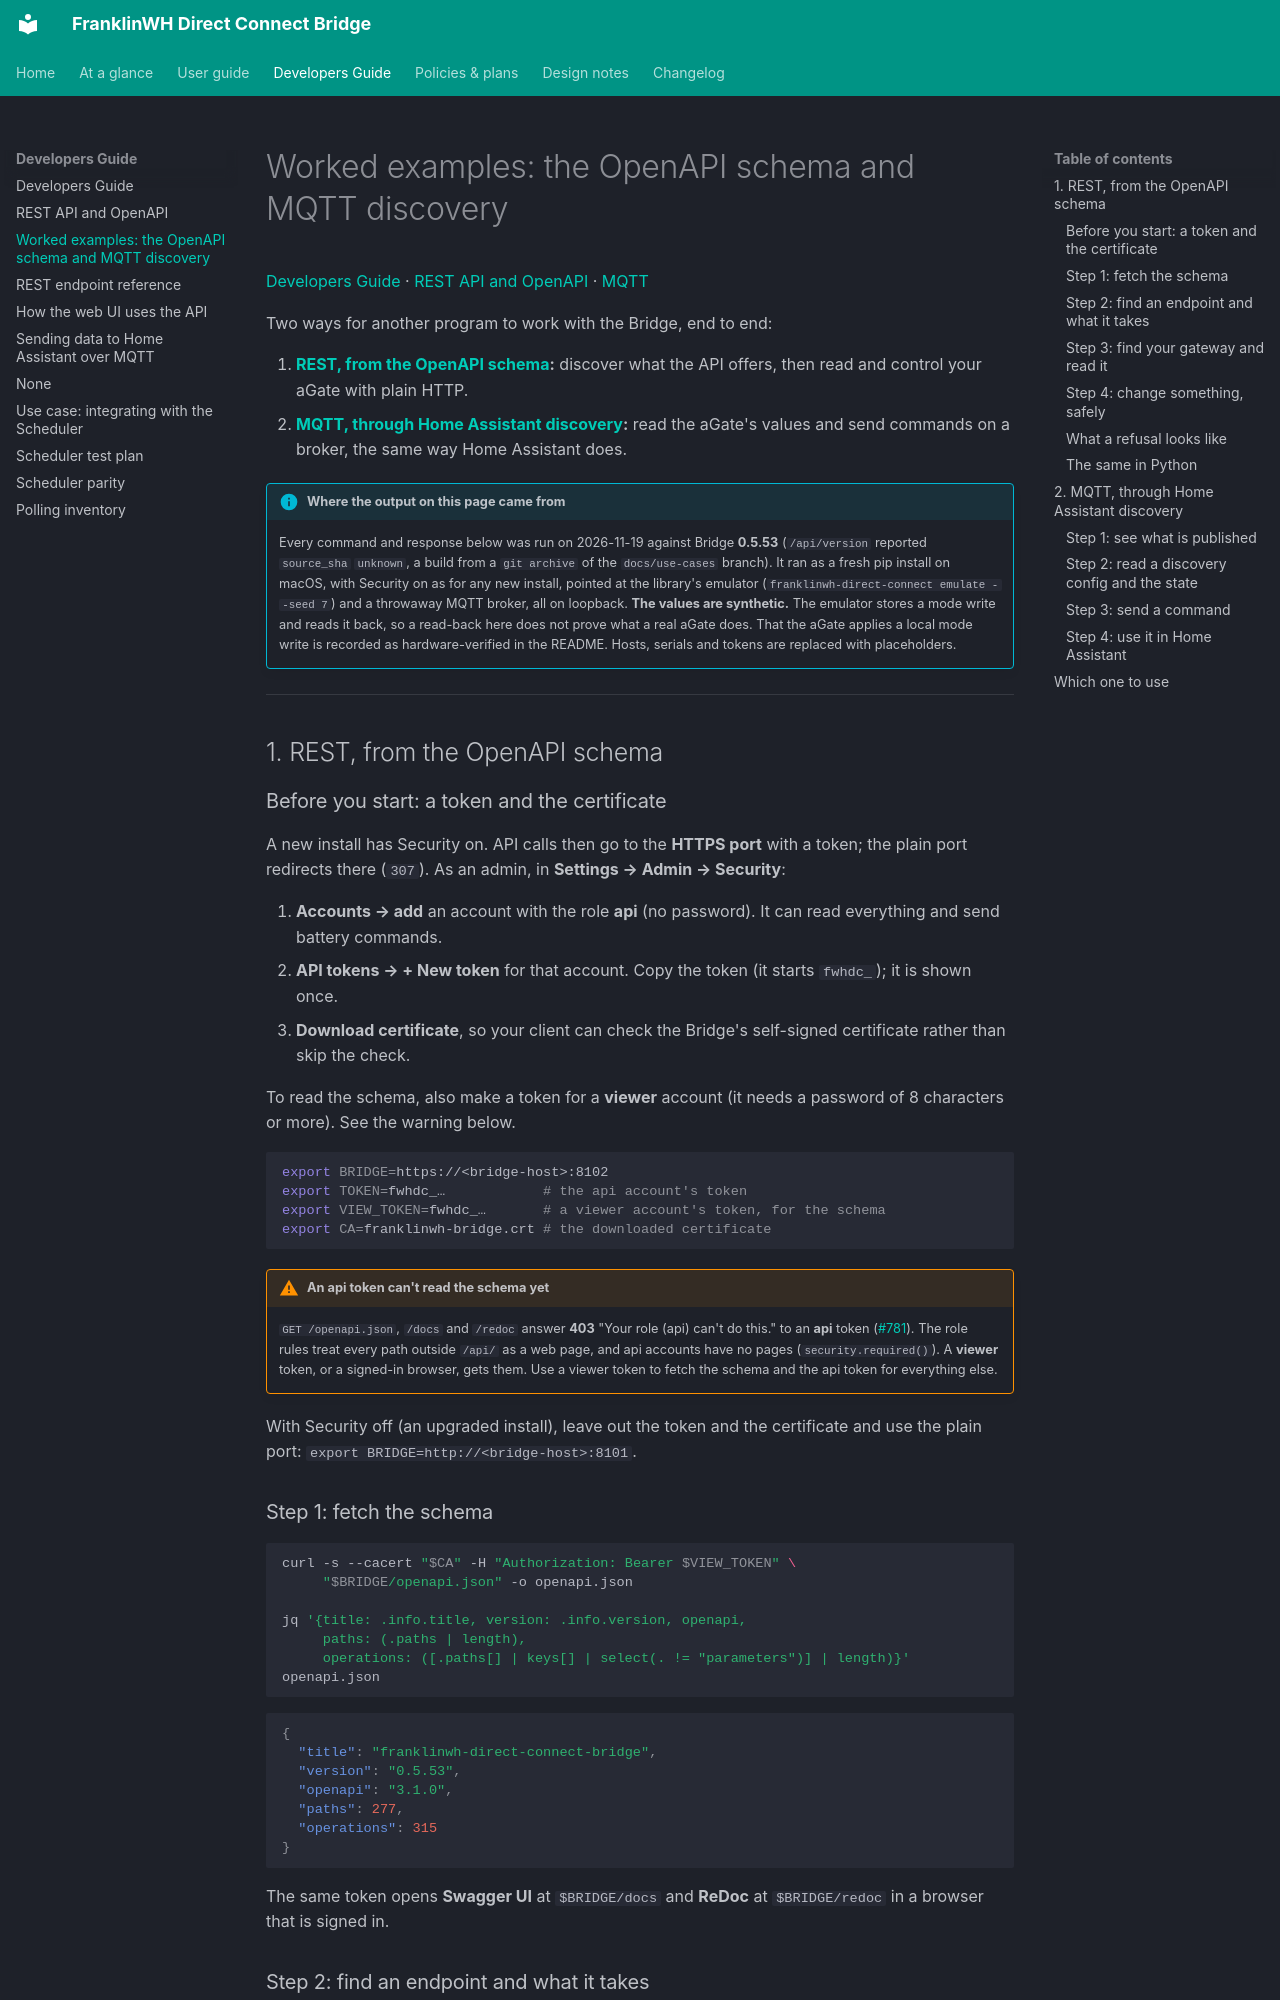

repository: david2069/franklinwh-direct-connect-bridge · page: developers/api-examples/index.html · generator: mkdocs

# Worked examples: the OpenAPI schema and MQTT discovery

[Developers Guide](index.md) · [REST API and OpenAPI](rest-api.md) · [MQTT](mqtt.md)

Two ways for another program to work with the Bridge, end to end:

1. **[REST, from the OpenAPI schema](#1-rest-from-the-openapi-schema):** discover what the
   API offers, then read and control your aGate with plain HTTP.
2. **[MQTT, through Home Assistant discovery](#2-mqtt-through-home-assistant-discovery):**
   read the aGate's values and send commands on a broker, the same way Home Assistant does.

!!! info "Where the output on this page came from"
    Every command and response below was run on 2026-11-19 against Bridge **0.5.53**
    (`/api/version` reported `source_sha` `unknown`, a build from a `git archive` of the
    `docs/use-cases` branch). It ran as a fresh pip install on macOS, with Security on as for
    any new install, pointed at the library's emulator
    (`franklinwh-direct-connect emulate --seed 7`) and a throwaway MQTT broker, all on
    loopback. **The values are synthetic.** The emulator stores a mode write and reads it back,
    so a read-back here does not prove what a real aGate does. That the aGate applies a
    local mode write is recorded as hardware-verified in the README. Hosts, serials and
    tokens are replaced with placeholders.

---

## 1. REST, from the OpenAPI schema

### Before you start: a token and the certificate

A new install has Security on. API calls then go to the **HTTPS port** with a token; the
plain port redirects there (`307`). As an admin, in **Settings → Admin → Security**:

1. **Accounts → add** an account with the role **api** (no password). It can read
   everything and send battery commands.
2. **API tokens → + New token** for that account. Copy the token (it starts `fwhdc_`); it
   is shown once.
3. **Download certificate**, so your client can check the Bridge's self-signed certificate
   rather than skip the check.

To read the schema, also make a token for a **viewer** account (it needs a password of 8
characters or more). See the warning below.

```bash
export BRIDGE=https://<bridge-host>:8102
export TOKEN=fwhdc_…            # the api account's token
export VIEW_TOKEN=fwhdc_…       # a viewer account's token, for the schema
export CA=franklinwh-bridge.crt # the downloaded certificate
```

!!! warning "An api token can't read the schema yet"
    `GET /openapi.json`, `/docs` and `/redoc` answer **403** "Your role (api) can't do
    this." to an **api** token ([#781](https://github.com/david2069/franklinwh-direct-connect-bridge/issues/781)). The role rules treat every path outside `/api/` as a web
    page, and api accounts have no pages (`security.required()`). A **viewer** token, or a
    signed-in browser, gets them. Use a viewer token to fetch the schema and the api
    token for everything else.

With Security off (an upgraded install), leave out the token and the certificate and use
the plain port: `export BRIDGE=http://<bridge-host>:8101`.
